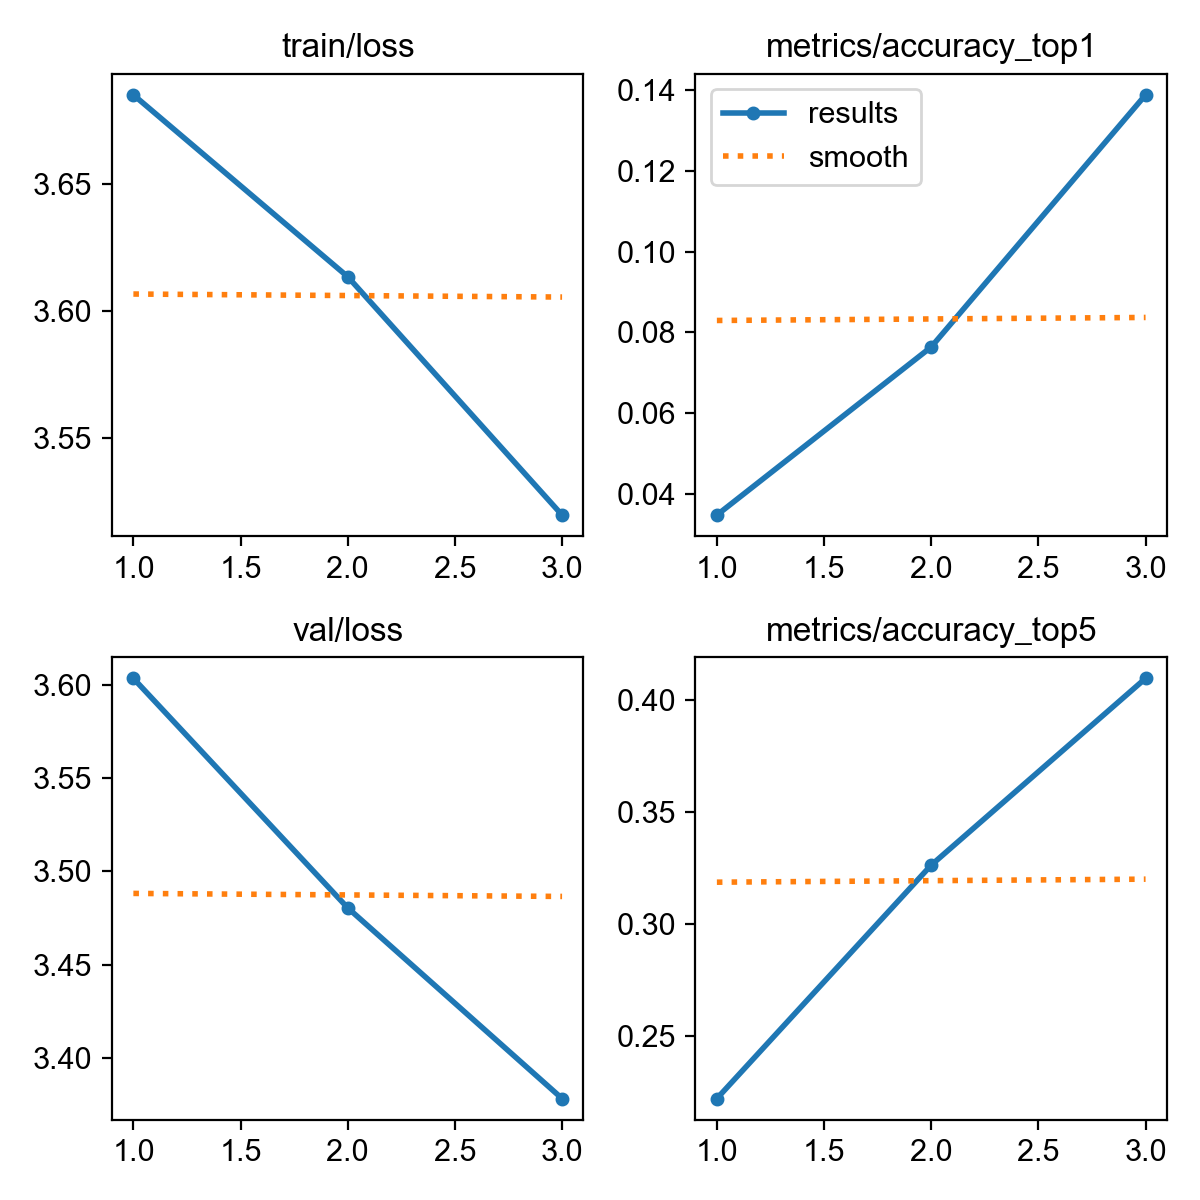

Source data for this figure (header and first rows):
epoch, time, train/loss, metrics/accuracy_top1, metrics/accuracy_top5, val/loss, lr/pg0, lr/pg1, lr/pg2
1, 14.02, 3.685, 0.03472, 0.2222, 3.603, 5.474e-05, 5.474e-05, 5.474e-05
2, 28.43, 3.613, 0.07639, 0.3264, 3.48, 7.49462e-05, 7.49462e-05, 7.49462e-05
3, 40.85, 3.52, 0.1389, 0.4097, 3.378, 5.74532e-05, 5.74532e-05, 5.74532e-05
